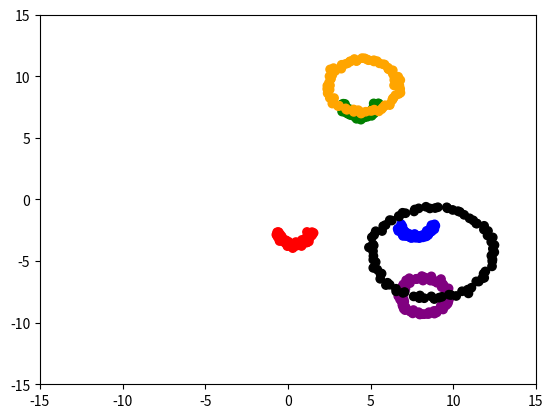

Python code for this plot:
import numpy
import matplotlib.pyplot as pyplot


def make_2d_moons_and_circles(
        n_samples = 250,
        n_circles = 2,
        n_moons = 2,
        *,
        center_box = (-10, 10)):

    shape_count = n_circles + n_moons

    samples_per_shape = n_samples // shape_count
    leftover_samples = n_samples - (samples_per_shape * shape_count)

    shape_samples = numpy.full(shape_count, samples_per_shape)

    for x in range(0, leftover_samples):
        shape_samples[x] = shape_samples[x] + 1

    x = []
    y = []

    circle_locs = []
    moon_locs = []

    for i in range(0, n_moons):
        moon_shape = numpy.random.randint(0, 2)

        moon_x = None
        moon_y = None

        if moon_shape == 0:
            moon_x = numpy.cos(numpy.linspace(0, numpy.pi, shape_samples[i]))
            moon_y = numpy.sin(numpy.linspace(0, numpy.pi, shape_samples[i]))
        else:
            moon_x = 1 - numpy.cos(numpy.linspace(0, numpy.pi, shape_samples[i]))
            moon_y = 1 - numpy.sin(numpy.linspace(0, numpy.pi, shape_samples[i]))

        moon_loc = numpy.random.uniform(center_box[0], center_box[1], size=2)
        moon_locs.append(moon_loc)

        for j in range(0, shape_samples[i]):
            x.append(numpy.random.normal(loc=(moon_x[j] + moon_loc[0], moon_y[j] + moon_loc[1]), scale=0.1, size=2))
            y.append(i)

    for i in range(0, n_circles):
        circle_size = numpy.random.rand() * 5

        linspace = numpy.linspace(0, 2 * numpy.pi, shape_samples[i + n_moons])

        circle_x = numpy.cos(linspace) * circle_size
        circle_y = numpy.sin(linspace) * circle_size

        circle_loc = numpy.random.uniform(center_box[0], center_box[1], size=2)
        circle_locs.append(circle_loc)

        for j in range(0, shape_samples[i + n_moons]):
            x.append(numpy.random.normal(loc=(circle_x[j] + circle_loc[0], circle_y[j] + circle_loc[1]), scale=0.1, size=2))
            y.append(i + n_circles)

    return x, y, circle_locs, moon_locs


def main():
    x, y, circle_locs, moon_locs = make_2d_moons_and_circles(
        n_samples=500,
        n_circles=3,
        n_moons=3
    )

    x_coords = [a[0] for a in x]
    y_coords = [a[1] for a in x]

    color_box = { 0: 'red', 1: 'green', 2: 'blue', 3: 'orange', 4: 'purple', 5: 'black', 6: 'gray' }

    colors = []

    for i in range(0, len(x_coords)):
        colors.append(color_box[y[i]])

    pyplot.scatter(x_coords, y_coords, c=colors)
    pyplot.xlim(-15, 15)
    pyplot.ylim(-15, 15)
    pyplot.show()


if __name__ == "__main__":
    main()
